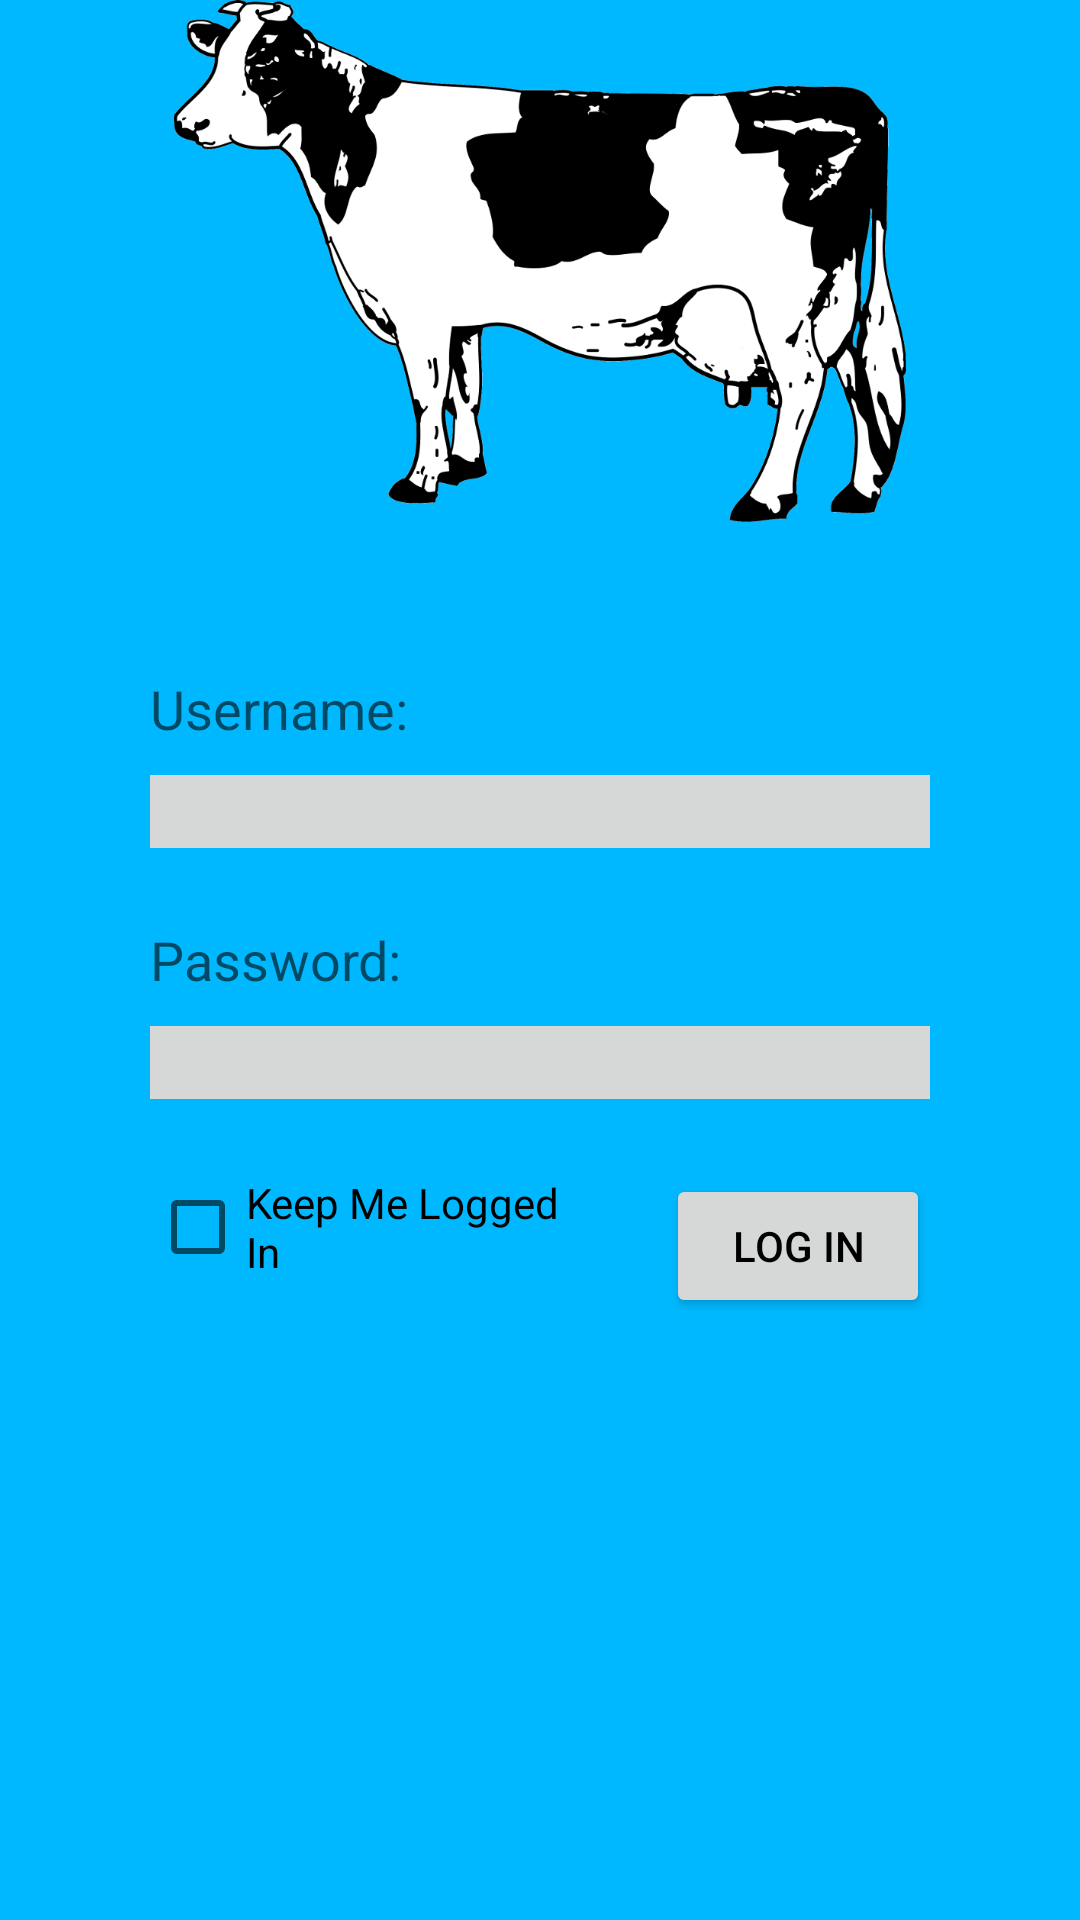

Produce the Android XML layout that renders to this screen, including the resource entries it uses.
<!-- AndroidManifest.xml: application theme AppTheme -->
<!-- res/layout/activity_login.xml -->
<RelativeLayout xmlns:android="http://schemas.android.com/apk/res/android"
    xmlns:tools="http://schemas.android.com/tools"
    android:layout_width="match_parent"
    android:layout_height="match_parent"
    tools:context="${relativePackage}.${activityClass}"
    android:background="@color/betfair_yellow"
    android:clickable="false"
    android:id="@+id/rlLoginLayout" >

    <EditText
        android:layout_width="match_parent"
        android:layout_height="wrap_content"
        android:inputType="textPassword"
        android:ems="10"
        android:id="@+id/edttxtPassword"
        android:background="@color/betfair_black"
        android:layout_below="@+id/txtvwPassword"
        android:layout_centerHorizontal="true"
        android:layout_marginTop="10dp"
        android:textColor="#000000"
        android:layout_marginLeft="50dp"
        android:layout_marginRight="50dp" />

    <EditText
        android:layout_width="match_parent"
        android:layout_height="wrap_content"
        android:id="@+id/edttxtUsername"
        android:inputType="text"
        android:background="@color/betfair_black"
        android:layout_alignEnd="@+id/edttxtPassword"
        android:layout_alignStart="@+id/edttxtPassword"
        android:layout_alignRight="@+id/edttxtPassword"
        android:layout_alignLeft="@+id/edttxtPassword"
        android:layout_above="@+id/txtvwPassword"
        android:layout_marginBottom="25dp"
        android:textColor="#000000" />

    <Button
        android:layout_width="wrap_content"
        android:layout_height="wrap_content"
        android:text="@string/bttnLogInText"
        android:id="@+id/bttnLogIn"
        android:onClick="logIn"
        android:textColor="#000000"
        android:layout_alignTop="@+id/chckbxKeepLoggedIn"
        android:layout_alignRight="@+id/edttxtPassword"
        android:layout_alignEnd="@+id/edttxtPassword"
        style="@style/ColoredButton" />

    <TextView
        android:layout_width="wrap_content"
        android:layout_height="wrap_content"
        android:textAppearance="?android:attr/textAppearanceMedium"
        android:text="@string/txtvwPassword"
        android:id="@+id/txtvwPassword"
        android:layout_centerVertical="true"
        android:layout_alignLeft="@+id/edttxtPassword"
        android:layout_alignStart="@+id/edttxtPassword"
        android:layout_alignParentStart="false"
        android:layout_alignParentLeft="false" />

    <TextView
        android:layout_width="wrap_content"
        android:layout_height="wrap_content"
        android:textAppearance="?android:attr/textAppearanceMedium"
        android:text="@string/txtvwUsername"
        android:id="@+id/txtvwUsername"
        android:layout_alignLeft="@+id/edttxtUsername"
        android:layout_alignStart="@+id/edttxtUsername"
        android:layout_above="@+id/edttxtUsername"
        android:layout_marginBottom="10dp" />

    <ImageView
        android:layout_width="wrap_content"
        android:layout_height="wrap_content"
        android:id="@+id/imgvwLogo"
        android:layout_alignParentTop="true"
        android:layout_alignParentRight="false"
        android:layout_alignParentEnd="true"
        android:layout_above="@+id/txtvwUsername"
        android:layout_marginBottom="50dp"
        android:contentDescription="Logo"
        android:layout_alignParentBottom="false"
        android:maxHeight="10dp"
        android:layout_centerHorizontal="true"
        android:src="@drawable/logo" />

    <CheckBox
        android:layout_width="wrap_content"
        android:layout_height="wrap_content"
        android:text="Keep Me Logged In"
        android:id="@+id/chckbxKeepLoggedIn"
        android:layout_marginTop="25dp"
        android:layout_below="@+id/edttxtPassword"
        android:layout_alignLeft="@+id/edttxtPassword"
        android:layout_alignStart="@+id/edttxtPassword"
        android:layout_marginRight="25dp"
        android:layout_toStartOf="@id/bttnLogIn" />


</RelativeLayout>
<!-- resources referenced by this layout -->
<resources>
  <color name="betfair_black">#D6D7D7</color>
  <color name="betfair_yellow">#00B8FF</color>
  <!-- drawable logo: png bitmap (drawable, 119035 bytes) -->
  <string name="bttnLogInText">Log In</string>
  <string name="txtvwPassword">Password:</string>
  <string name="txtvwUsername">Username:</string>
  <style name="ColoredButton" parent="Widget.AppCompat.Button"> <item name="colorButtonNormal">@color/betfair_button</item> </style>
  <style name="AppTheme" parent="Theme.AppCompat.Light.DarkActionBar">
      </style>
  <color name="betfair_button">#FFFFFF</color>
</resources>
